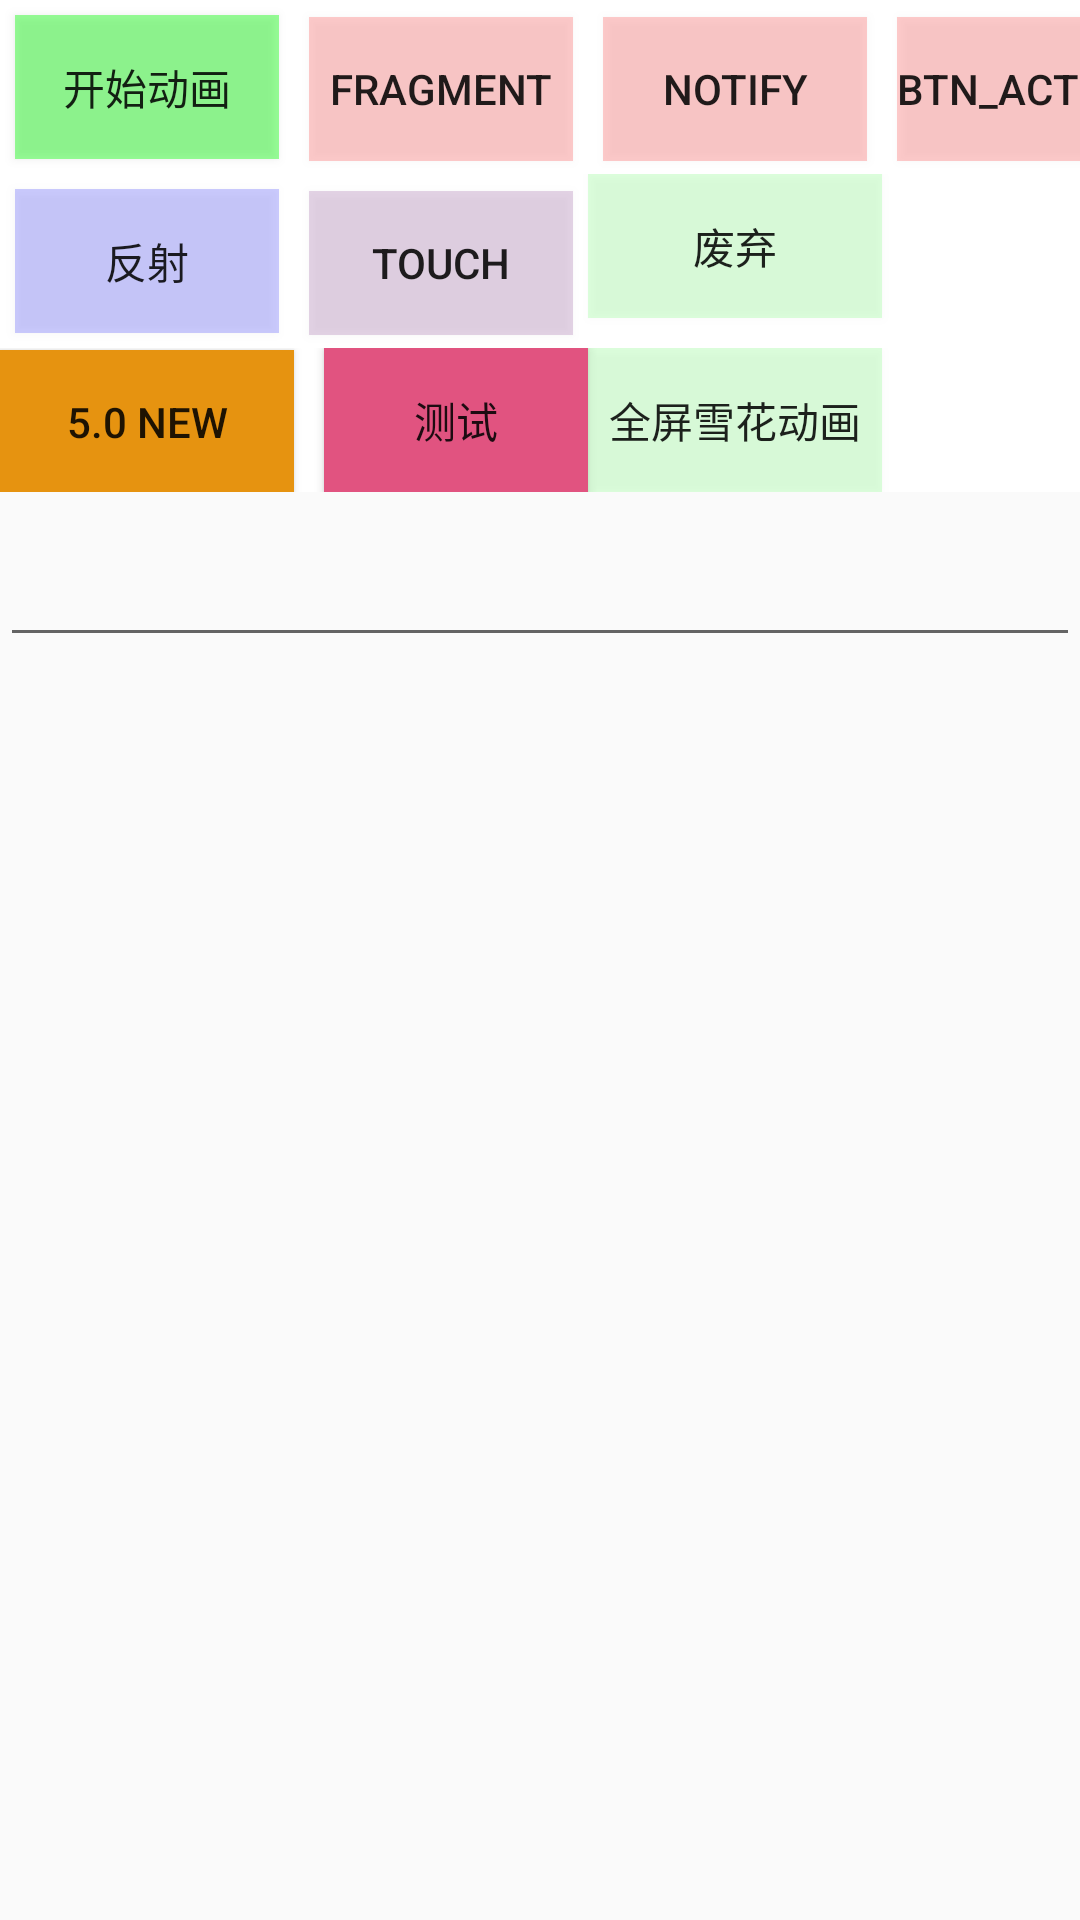

Write the Android layout XML for this screen, with the resource values it uses.
<!-- AndroidManifest.xml: application theme Theme.AppCompat.Light -->
<!-- res/layout/activity_main.xml -->
<?xml version="1.0" encoding="utf-8"?>
<LinearLayout
    xmlns:android="http://schemas.android.com/apk/res/android"
    xmlns:tools="http://schemas.android.com/tools"
    android:id="@+id/assssss"
    android:layout_width="match_parent"
    android:layout_height="match_parent"
    android:orientation="vertical"
    tools:context="com.anima.yongfei.animationdemo.MainActivity">

    
    
    
    
    

    <TableLayout
        android:layout_width="match_parent"
        android:layout_height="wrap_content"
        android:background="@color/background_floating_material_light">

        <TableRow>

            <Button
                android:id="@+id/btn_start_anim"
                android:layout_width="wrap_content"
                android:layout_height="wrap_content"
                android:layout_margin="5dp"
                android:background="#6600ff00"
                android:text="开始动画"/>

            <Button
                android:id="@+id/btn_fragment"
                android:layout_width="wrap_content"
                android:layout_height="wrap_content"
                android:layout_margin="5dp"
                android:background="#33ff0000"
                android:text="fragment"/>

            <Button
                android:id="@+id/btn_notify"
                android:layout_width="wrap_content"
                android:layout_height="wrap_content"
                android:layout_margin="5dp"
                android:background="#33ff0000"
                android:text="notify"/>

            <Button
                android:id="@+id/btn_view_activity"
                android:layout_width="wrap_content"
                android:layout_height="wrap_content"
                android:layout_margin="5dp"
                android:background="#33ff0000"
                android:text="btn_activity"/>

        </TableRow>

        <TableRow>

            <Button
                android:id="@+id/btn_flact"
                android:layout_width="wrap_content"
                android:layout_height="wrap_content"
                android:layout_margin="5dp"
                android:background="#330000ff"
                android:text="反射"/>

            <Button
                android:id="@+id/btn_touch"
                android:layout_width="wrap_content"
                android:layout_height="wrap_content"
                android:layout_margin="5dp"
                android:background="#337f3088"
                android:text="touch"/>

            <Button
                android:layout_width="match_parent"
                android:layout_height="wrap_content"
                android:background="#2200ff00"
                android:text="废弃"/>
        </TableRow>

        <TableRow>

            <Button
                android:id="@+id/aaaaaaiodiaisdi"
                android:layout_width="wrap_content"
                android:layout_height="wrap_content"
                android:background="#e69310"
                android:text="5.0 new"/>

            <Button
                android:id="@+id/qwioeqioweijqiweiqew"
                android:layout_width="wrap_content"
                android:layout_marginLeft="10dp"
                android:layout_height="wrap_content"
                android:background="#e15380"
                android:text="测试"/>

            <Button
                android:id="@+id/total_snow"
                android:layout_width="match_parent"
                android:layout_height="wrap_content"
                android:background="#2200ff00"
                android:text="全屏雪花动画"/>
        </TableRow>
    </TableLayout>

    <EditText
        android:layout_width="match_parent"
        android:layout_height="55dp"/>

    

    
    
    
    

    
    
    

    

    

    <FrameLayout
        android:id="@+id/container"
        android:layout_width="match_parent"
        android:layout_height="match_parent"
        android:layout_marginTop="10dp"
        android:visibility="gone"/>

    <android.support.v4.view.ViewPager
        android:id="@+id/view_pager"
        android:layout_width="match_parent"
        android:layout_height="match_parent"/>


</LinearLayout>
<!-- resources referenced by this layout -->
<resources>

</resources>
